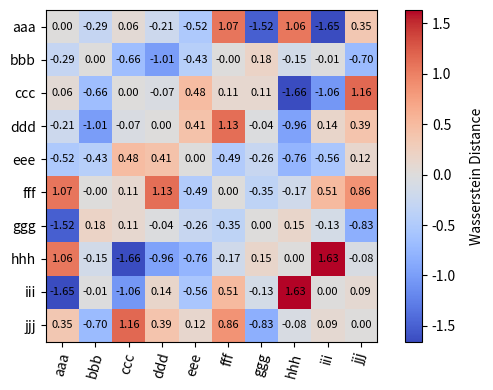

Generate this figure with matplotlib:
# -*- coding: utf-8 -*-
"""
This module replicates the similarity metric between time series datasets
used in the paper "Measuring Time-Series Dataset Similarity using Wasserstein Distance."
(Paper address: https://www.arxiv.org/abs/2507.22189)

Created on 2025/08/22 11:20:58
[redacted]
@email: [email redacted]
@url: https://github.com/wwhenxuan/S2Generator
"""
import numpy as np
from numpy import signedinteger
import matplotlib.pyplot as plt

from typing import Tuple, List, Optional, Any


def check_inputs(data: np.ndarray) -> bool:
    """
    Check if input data is valid, for the data type and the shape of ndarray.

    :param data: The input time series data in Numpy ndarray.
    :return: True if the input data is valid.
    """
    # check the data type
    if not isinstance(data, np.ndarray):
        raise TypeError("Input data must be a numpy ndarray!")

    # check the shape of the input dataset
    if len(data.shape) != 2:
        raise ValueError(
            "The input data must be two-dimensional with shape [n_samples, n_length]!"
        )

    return True


def dataset_max_min_normalization(
    data: np.ndarray, epsilon: Optional[float] = 1e-5
) -> np.ndarray | None:
    """
    Apply the max-min normalization operation to multivariate time series datasets
    with the shape of [n_samples, n_length] in NumPy ndarray.

    :param data: The time series dataset with shape [n_samples, n_length].
    :param epsilon: The maximum absolute value to avoid division by zero.

    :return: The max-min normalized dataset with shape [n_samples, n_length].
    """
    # Assume data has the shape [n_samples, n_length]
    n_samples, n_length = data.shape

    for n in range(n_samples):
        # Traverse each sample
        series = data[n, :].copy()
        data[n, :] = (series - series.min()) / (series.max() - series.min() + epsilon)

    return data


def time_series_to_distribution(data: np.ndarray) -> Tuple[np.ndarray, np.ndarray]:
    """
    Convert the input multivariate time series dataset to a normal distribution.

    :param data: The input multivariate time series dataset in NumPy ndarray with
                 [n_samples, n_length] shape.
    :return: The mean vector and covariance matrix of a multivariate time series dataset.
    """
    # Compute the mean vector (mean of each variable)
    mean_vector = np.mean(data, axis=0)

    # Calculate the covariance matrix (covariance between variables)
    cov_matrix = np.cov(data.T)

    # print("mean vector: ", mean_vector.shape)
    # print(mean_vector)
    # print("covariance matrix: ", cov_matrix.shape)
    # print(cov_matrix)

    return mean_vector, cov_matrix


def wasserstein_distance(
    x: np.ndarray,
    y: np.ndarray,
    mean_weight: Optional[float] = 0.5,
    covar_weight: Optional[float] = 0.5,
    return_all: Optional[bool] = False,
) -> Tuple[Any, signedinteger[Any], Any] | None | float:
    """
    The Wasserstein distance is used to measure the similarity between two datasets.
    "Measuring Time-Series Dataset Similarity using Wasserstein Distance."
    (Paper address: https://www.arxiv.org/abs/2507.22189)

    This method models the time series dataset as a multivariate normal distribution
    and uses the Wasserstein similarity metric to measure the distribution distance between datasets,
    thereby characterizing the similarity or difference between the datasets.

    The Wasserstein distance is a metric that measures the distance between two probability distributions.
    This distance is widely used in optimal transmission problems, primarily to determine the minimum distance
    between two distributions by minimizing the coupling cost. The p-Wasserstein distance is defined as follows:

    :math:`W_p (\mu, \nu) = \sideset{}{}{\mathrm{min}}_{\gamma \in \Gamma _{\mu, \nu}} \left ( \int \left \| x - y \right \| ^ p \gamma \left ( \mathrm d x, \mathrm d y \right ) \right ) ^ {1/p}`

    where $\mu, \nu \in \mathbb R ^ d$ and $\Gamma$ denotes the coupled set of $\mu$ and $\nu$.

    This paper focuses on the Wasserstein distance $d_{\mathrm Ws}$ between two multivariate normal distributions $\mathcal D_X$ and $\mathcal D_Y$, which is defined as:

    :math:`d^2_{\mathrm W _s} \left ( \mathcal D_X, \mathcal D_Y \right ) = \left \| \hat{\mathbf{\mu}}_X - \hat{\mathbf{\mu}}_Y \right \| ^ 2 + \mathrm{tr} \left ( \hat{\mathbf{\Sigma}}_X + \hat{\mathbf{\Sigma}}_Y - 2 \sqrt{\hat{\mathbf{\Sigma}}_X \hat{\mathbf{\Sigma}}_Y} \right )`

    Where the first term measures the distance between the mean vectors, and the second term captures the difference between the covariance matrices. If two datasets are to be close to each other, they must not only have similar mean vectors, but also similar covariate matrices.

    :param x: The first ndarray dataset in NumPy with [n_samples, n_vars, n_length].
    :param y: The second ndarray dataset in NumPy with [n_samples, n_vars, n_length].
    :param mean_weight: The weight of the second norm of mean vector.
    :param covar_weight: The weight of the second norm of covariance matrix.
    :param return_all: If True, return all the tuple of (Wasserstein distances, mean_value, covar_value).

    :return: The Wasserstein distance between x and y.
    """
    # 1. Check the data type and shape for the inputs
    if check_inputs(data=x) and check_inputs(data=y):
        # 2. Perform maximum and minimum normalization operations on two time series data sets
        x, y = dataset_max_min_normalization(data=x), dataset_max_min_normalization(
            data=y
        )

        # 3. Compute the mean vector and covariance matrix between two time series datasets
        mean_vector_x, cov_matrix_x = time_series_to_distribution(data=x)
        mean_vector_y, cov_matrix_y = time_series_to_distribution(data=y)

        # 4. Calculate the trace of the mean vector and the sum of squares of the covariance matrix
        mean_value = np.sum((mean_vector_x - mean_vector_y) ** 2)
        covar_value = np.trace(
            cov_matrix_x + cov_matrix_y - 2 * np.sqrt(cov_matrix_x * cov_matrix_y)
        )
        distance = np.sqrt(mean_weight * mean_value + covar_weight * covar_value)

        if return_all:
            return distance, mean_value, covar_value

        return distance

    return None


def wasserstein_distance_matrix(
    data_list: List[np.ndarray],
    mean_weight: Optional[float] = 0.5,
    covar_weight: Optional[float] = 0.5,
) -> np.ndarray:
    """
    Calculate the distances between multiple datasets in a list and form a distance matrix.

    :param data_list: The ndarray dataset list in NumPy with [n_samples, n_vars, n_length].
    :param mean_weight: The weight of the second norm of mean vector.
    :param covar_weight: The weight of the second norm of covariance matrix.
    :return: The Wasserstein distance matrix in for the input ndarray list.

    See Also
    --------
    wasserstein_distance
    """
    # Get the length of the input list
    num_datasets = len(data_list)

    # Create the zero matrix
    distance_matrix = np.zeros((num_datasets, num_datasets))

    for i in range(num_datasets):
        # Traverse each data set to calculate the distance
        for j in range(i + 1, num_datasets):
            # Handling different situations
            distance_matrix[i, j] = wasserstein_distance(
                x=data_list[i],
                y=data_list[j],
                mean_weight=mean_weight,
                covar_weight=covar_weight,
            )
            # Symmetrical processing based on diagonal lines
            distance_matrix[j, i] = distance_matrix[i, j]

    return distance_matrix


def plot_wasserstein_heatmap(
    distance_matrix: np.ndarray,
    dataset_list: Optional[List[str]] = None,
    figsize: Optional[Tuple[float, float]] = (6, 4),
    dpi: Optional[int] = 300,
    fontsize: Optional[int] = 8,
    cmap: Optional[str] = "coolwarm",
) -> Tuple[plt.Figure, plt.Axes]:
    """
    The distance matrix formed by the Wasserstein distance between data sets is obtained through heat maps.

    :param distance_matrix: The wasserstein distance matrix between time series datasets.
    :param dataset_list: The list of dataset names.
    :param figsize: The figure size, defaults to (6, 4).
    :param dpi: The resolution of the figure, defaults to 300.
    :param fontsize: The font size, defaults to 8.
    :param cmap: The color mapping for the heatmap, defaults to "coolwarm".

    :return: The figure and axes objects, defaults to (plt.Figure, plt.Axes).
    """

    # 1. Make sure the matrix is symmetric (distance matrices are usually symmetric)
    distance_matrix = (distance_matrix + distance_matrix.T) / 2

    # Set the diagonal to 0 (the distance from the point to itself is 0)
    np.fill_diagonal(distance_matrix, 0)
    fig, ax = plt.subplots(figsize=figsize, dpi=dpi)

    # 2. Use imshow to draw heatmap
    im = ax.imshow(distance_matrix, cmap=cmap, interpolation="nearest")

    # 3. Add a color bar
    cbar = plt.colorbar(im)
    cbar.set_label(label="Wasserstein Distance", rotation=90, labelpad=10)

    # 4. Add tags and titles
    num_datasets = distance_matrix.shape[0]

    if dataset_list is None:
        # Use sequence when no dataset name is specified
        ax.set_xticks(range(num_datasets))
        ax.set_yticks(range(num_datasets))

    else:
        # Add the specified dataset name
        ax.set_xticks(range(num_datasets), dataset_list, rotation=75)
        ax.set_yticks(range(num_datasets), dataset_list)

    # 5. Add a numerical annotation (optional)
    for i in range(distance_matrix.shape[0]):
        for j in range(distance_matrix.shape[1]):
            text = ax.text(
                j,
                i,
                f"{distance_matrix[i, j]:.2f}",
                ha="center",
                va="center",
                color="black",
                fontsize=fontsize,
            )

    plt.tight_layout()

    return fig, ax


if __name__ == "__main__":
    X = np.ones((100, 5))
    Y = np.random.rand(100, 5)

    result = wasserstein_distance(x=X, y=Y)
    print(result)

    matrix = np.random.randn(10, 10)

    data_list = ["a", "b", "c", "d", "e", "f", "g", "h", "i", "j"]
    for i in range(len(data_list)):
        data_list[i] = data_list[i] * 3
    plot_wasserstein_heatmap(matrix, data_list)
    plt.show()
